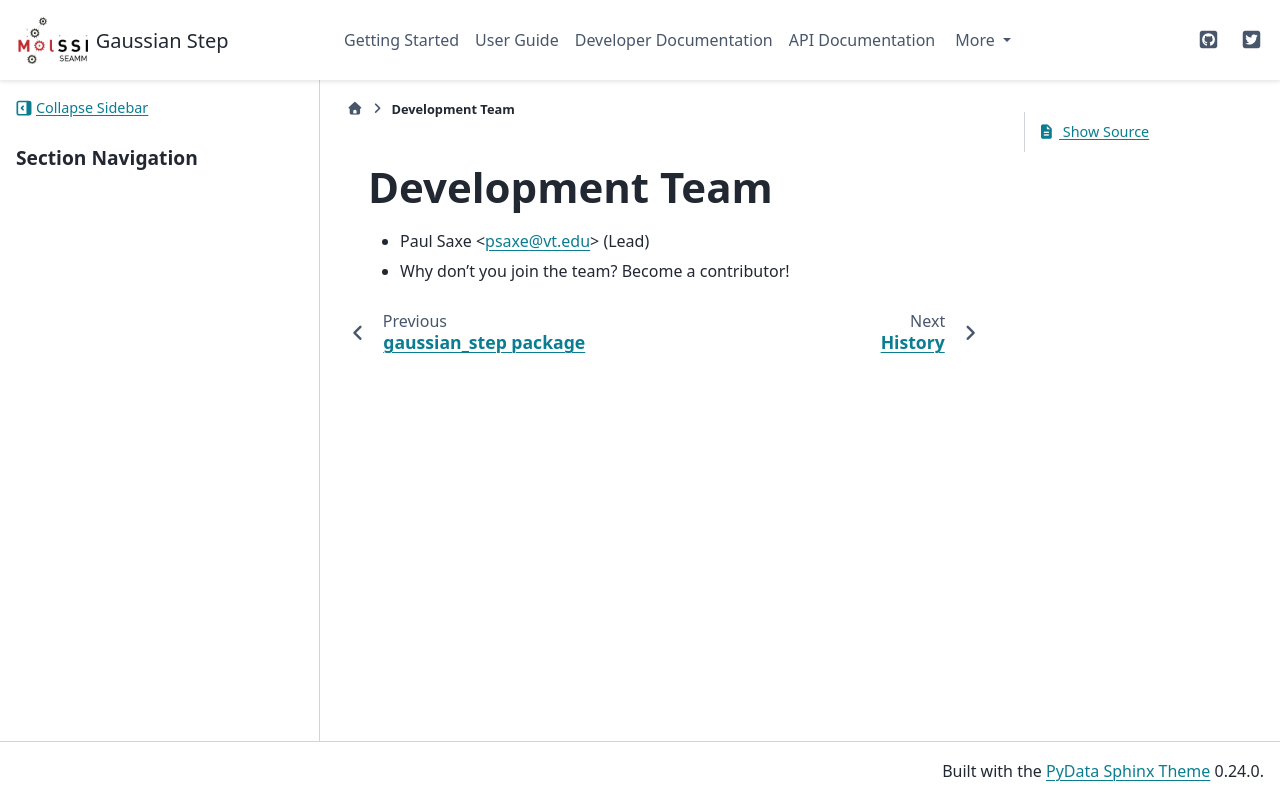

repository: molssi-seamm/gaussian_step · page: authors.html · generator: sphinx

Development Team
----------------

* Paul Saxe <psaxe@vt.edu> (Lead)
* Why don't you join the team? Become a contributor!
